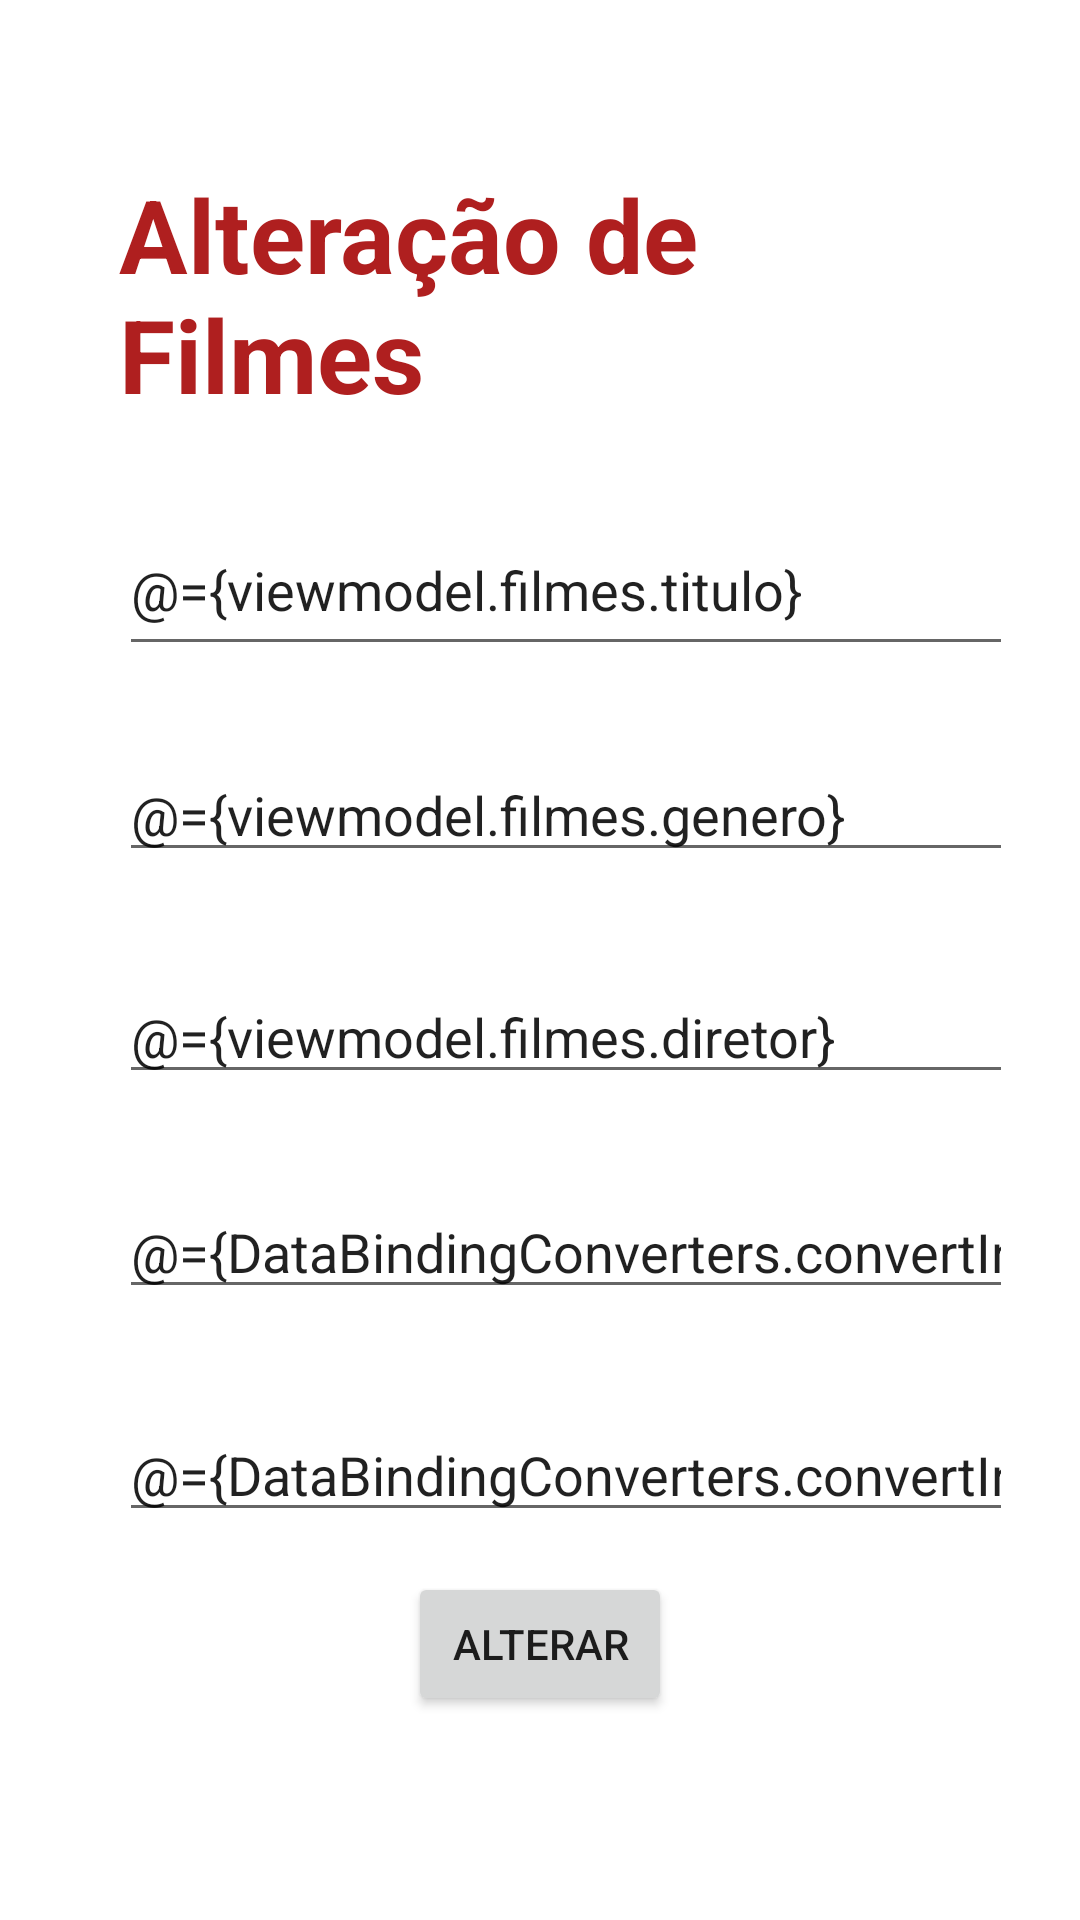

Reconstruct the res/layout file that produces this screen, plus the resources it refers to.
<!-- AndroidManifest.xml: application theme Theme.SegundaProva -->
<!-- res/layout/fragment_altera.xml -->
<?xml version="1.0" encoding="utf-8"?>
<layout xmlns:android="http://schemas.android.com/apk/res/android"
    xmlns:app="http://schemas.android.com/apk/res-auto"
    xmlns:tools="http://schemas.android.com/tools">

    <data>
        <variable
            name="viewmodel"
            type="com.lucasapps.segundaprova.fragments.altera.AlteraViewModel" />
        <import type="com.lucasapps.segundaprova.converters.DataBindingConverters"/>
    </data>

    <androidx.constraintlayout.widget.ConstraintLayout
        android:layout_width="match_parent"
        android:layout_height="match_parent"
        tools:context=".fragments.home.altera.AlteraFragment">

        <TextView
            android:id="@+id/textView"
            android:layout_width="198dp"
            android:layout_height="92dp"
            android:text="Alteração de Filmes"
            android:textAppearance="@style/TextAppearance.AppCompat.Display1"
            android:textColor="#AF1F1F"
            android:textStyle="bold"
            app:layout_constraintBottom_toBottomOf="parent"
            app:layout_constraintEnd_toEndOf="parent"
            app:layout_constraintHorizontal_bias="0.244"
            app:layout_constraintStart_toStartOf="parent"
            app:layout_constraintTop_toTopOf="parent"
            app:layout_constraintVertical_bias="0.101" />

        <EditText
            android:id="@+id/editTextTitulo"
            android:layout_width="298dp"
            android:layout_height="54dp"
            android:ems="10"
            android:hint="Título"
            android:inputType="textPersonName"
            android:text="@={viewmodel.filmes.titulo}"
            app:layout_constraintBottom_toBottomOf="parent"
            app:layout_constraintEnd_toEndOf="@+id/textView"
            app:layout_constraintHorizontal_bias="0.0"
            app:layout_constraintStart_toStartOf="@+id/textView"
            app:layout_constraintTop_toBottomOf="@+id/textView"
            app:layout_constraintVertical_bias="0.047"
            tools:ignore="SpeakableTextPresentCheck" />

        <EditText
            android:id="@+id/editTextGenero"
            android:layout_width="298dp"
            android:layout_height="wrap_content"
            android:ems="10"
            android:hint="Gênero"
            android:inputType="textPersonName"
            android:text="@={viewmodel.filmes.genero}"
            app:layout_constraintBottom_toBottomOf="parent"
            app:layout_constraintEnd_toEndOf="@+id/textView"
            app:layout_constraintHorizontal_bias="0.0"
            app:layout_constraintStart_toStartOf="@+id/textView"
            app:layout_constraintTop_toBottomOf="@+id/editTextTitulo"
            app:layout_constraintVertical_bias="0.073"
            tools:ignore="SpeakableTextPresentCheck,SpeakableTextPresentCheck,TouchTargetSizeCheck,TouchTargetSizeCheck" />

        <EditText
            android:id="@+id/editTextDiretor"
            android:layout_width="298dp"
            android:layout_height="wrap_content"
            android:ems="10"
            android:hint="Diretor"
            android:inputType="textPersonName"
            android:text="@={viewmodel.filmes.diretor}"
            app:layout_constraintBottom_toBottomOf="parent"
            app:layout_constraintEnd_toEndOf="@+id/editTextGenero"
            app:layout_constraintHorizontal_bias="0.0"
            app:layout_constraintStart_toStartOf="@+id/editTextGenero"
            app:layout_constraintTop_toBottomOf="@+id/editTextGenero"
            app:layout_constraintVertical_bias="0.106"
            tools:ignore="SpeakableTextPresentCheck,SpeakableTextPresentCheck,TouchTargetSizeCheck,TouchTargetSizeCheck,DuplicateClickableBoundsCheck,DuplicateClickableBoundsCheck,DuplicateClickableBoundsCheck,DuplicateClickableBoundsCheck,DuplicateClickableBoundsCheck" />

        <EditText
            android:id="@+id/editTextAno"
            android:layout_width="298dp"
            android:layout_height="wrap_content"
            android:ems="10"
            android:hint="Ano de Lançamento"
            android:inputType="numberDecimal"
            android:text="@={DataBindingConverters.convertIntToString(viewmodel.filmes.ano)}"
            app:layout_constraintBottom_toBottomOf="parent"
            app:layout_constraintEnd_toEndOf="@+id/editTextDiretor"
            app:layout_constraintHorizontal_bias="0.0"
            app:layout_constraintStart_toStartOf="@+id/editTextDiretor"
            app:layout_constraintTop_toBottomOf="@+id/editTextDiretor"
            app:layout_constraintVertical_bias="0.13"
            tools:ignore="SpeakableTextPresentCheck,SpeakableTextPresentCheck,SpeakableTextPresentCheck,SpeakableTextPresentCheck,TouchTargetSizeCheck,TouchTargetSizeCheck" />

        <EditText
            android:id="@+id/editTextDuracao"
            android:layout_width="298dp"
            android:layout_height="wrap_content"
            android:ems="10"
            android:hint="Duração do Filme (Minutos)"
            android:inputType="numberDecimal"
            android:text="@={DataBindingConverters.convertIntToString(viewmodel.filmes.duracao_min)}"
            app:layout_constraintBottom_toBottomOf="parent"
            app:layout_constraintEnd_toEndOf="@+id/editTextDiretor"
            app:layout_constraintHorizontal_bias="0.0"
            app:layout_constraintStart_toStartOf="@+id/editTextDiretor"
            app:layout_constraintTop_toBottomOf="@+id/editTextDiretor"
            app:layout_constraintVertical_bias="0.447"
            tools:ignore="SpeakableTextPresentCheck,SpeakableTextPresentCheck,SpeakableTextPresentCheck,SpeakableTextPresentCheck,TouchTargetSizeCheck,TouchTargetSizeCheck" />


        <Button
            android:id="@+id/buttonAlterar"
            android:layout_width="wrap_content"
            android:layout_height="wrap_content"
            android:layout_marginBottom="68dp"
            android:text="alterar"
            app:layout_constraintBottom_toBottomOf="parent"
            app:layout_constraintEnd_toEndOf="parent"
            app:layout_constraintStart_toStartOf="parent" />
    </androidx.constraintlayout.widget.ConstraintLayout>

</layout >
<!-- resources referenced by this layout -->
<resources>
  <style name="Theme.SegundaProva" parent="Theme.MaterialComponents.DayNight.DarkActionBar">
          
          <item name="colorPrimary">@color/purple_500</item>
          <item name="colorPrimaryVariant">@color/purple_700</item>
          <item name="colorOnPrimary">@color/white</item>
          
          <item name="colorSecondary">@color/teal_200</item>
          <item name="colorSecondaryVariant">@color/teal_700</item>
          <item name="colorOnSecondary">@color/black</item>
          
          <item name="android:statusBarColor">?attr/colorPrimaryVariant</item>
          
      </style>
  <color name="purple_500">#881111</color>
  <color name="purple_700">#D5273B</color>
  <color name="white">#FFFFFFFF</color>
  <color name="teal_200">#CEFFC107</color>
  <color name="teal_700">#EDCF73</color>
  <color name="black">#FF000000</color>
</resources>
